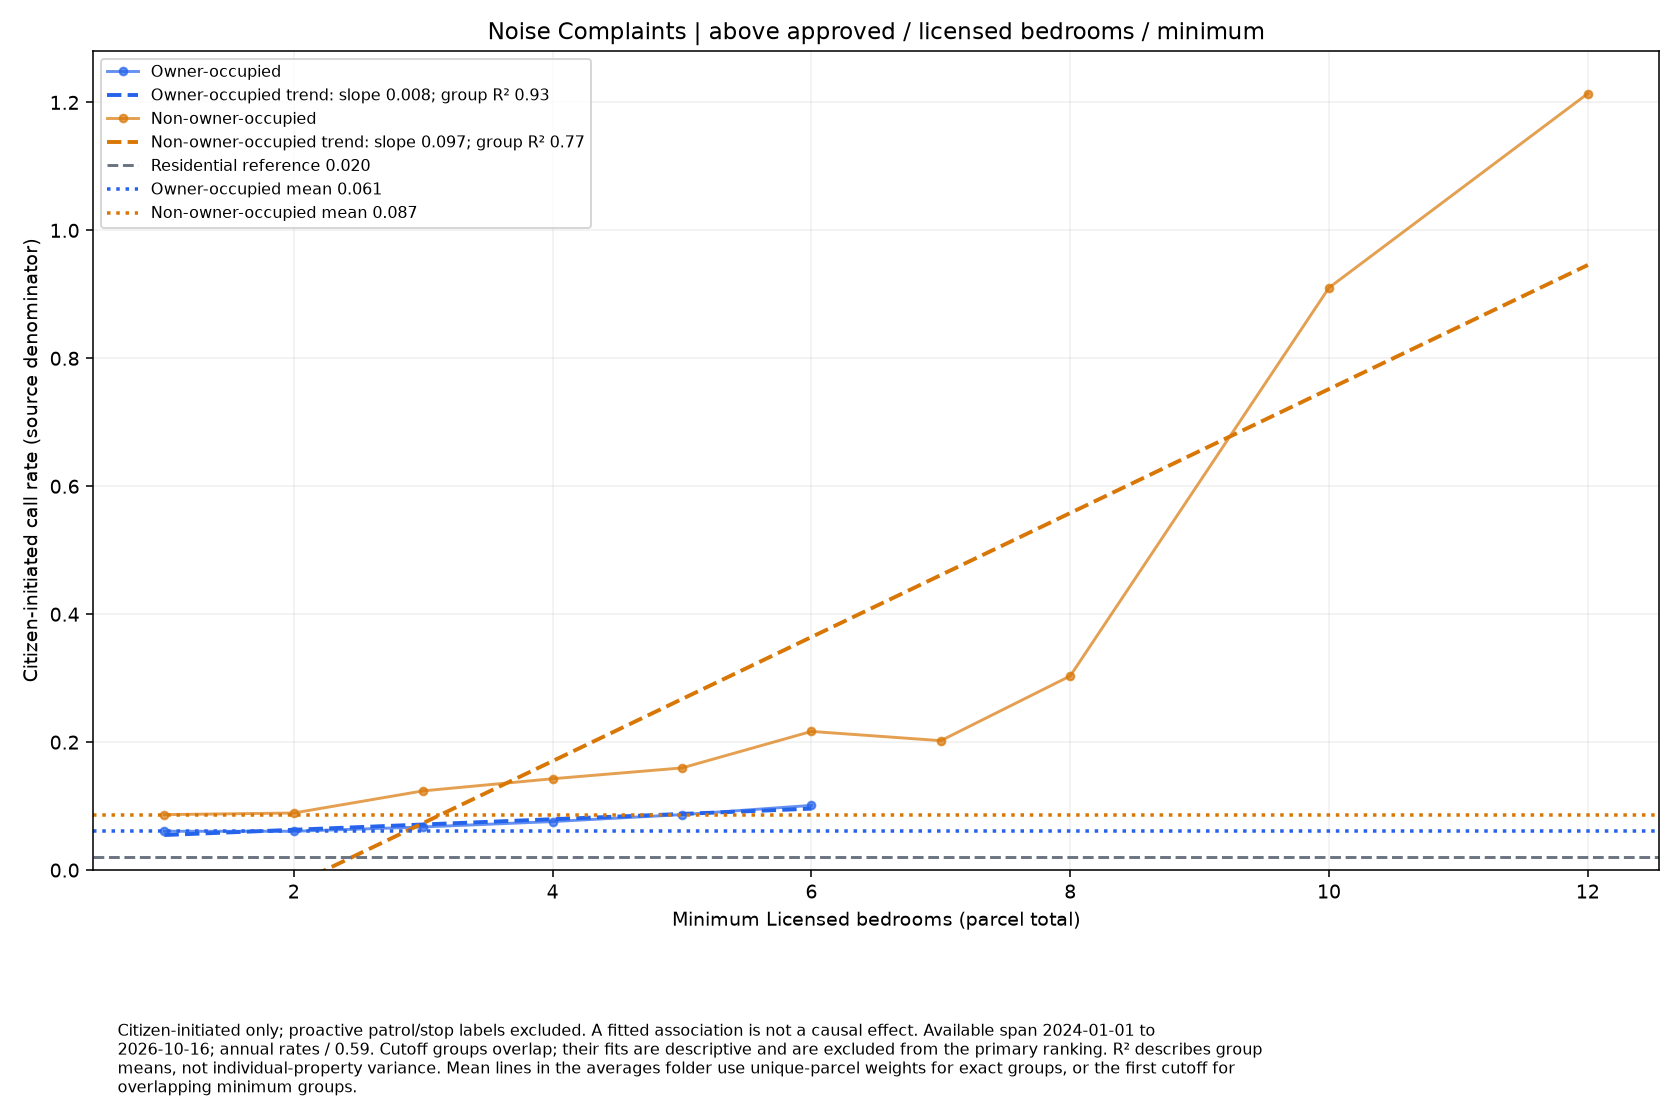

Values plotted in this chart, from the file beside it:
series, size, rate, parcels
Owner-occupied, 1.0, 0.06069, 10
Owner-occupied, 2.0, 0.06069, 10
Owner-occupied, 3.0, 0.06744, 9
Owner-occupied, 4.0, 0.07587, 8
Owner-occupied, 5.0, 0.0867, 7
Owner-occupied, 6.0, 0.1012, 6
Non-owner-occupied, 1.0, 0.0867, 70
Non-owner-occupied, 2.0, 0.08925, 68
Non-owner-occupied, 3.0, 0.1239, 49
Non-owner-occupied, 4.0, 0.1428, 34
Non-owner-occupied, 5.0, 0.1597, 19
Non-owner-occupied, 6.0, 0.2168, 14
Non-owner-occupied, 7.0, 0.2023, 9
Non-owner-occupied, 8.0, 0.3035, 6
Non-owner-occupied, 10.0, 0.9104, 2
Non-owner-occupied, 12.0, 1.214, 1
